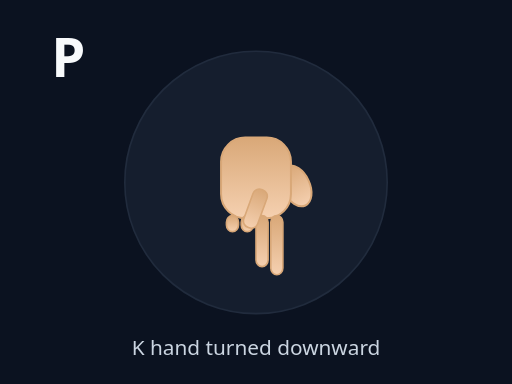
t = 0.00 s
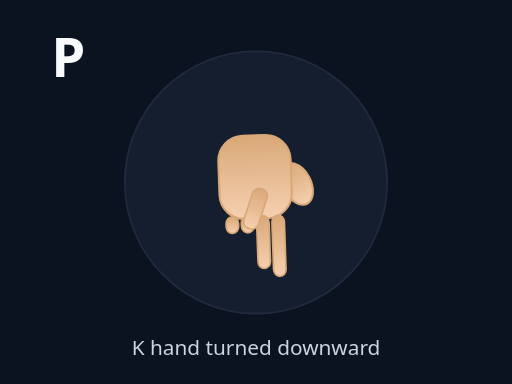
t = 0.30 s
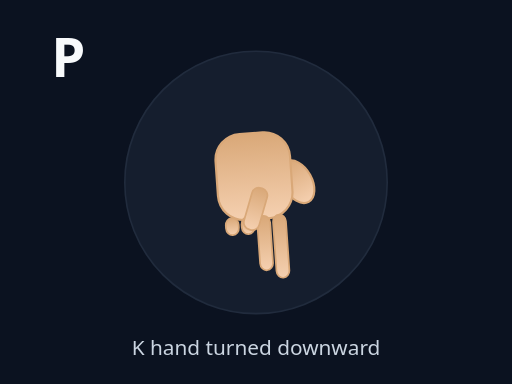
t = 0.60 s
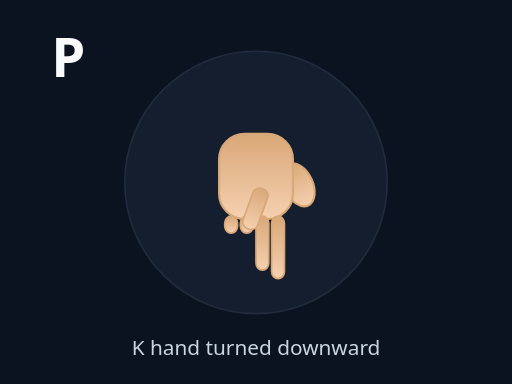
t = 0.90 s
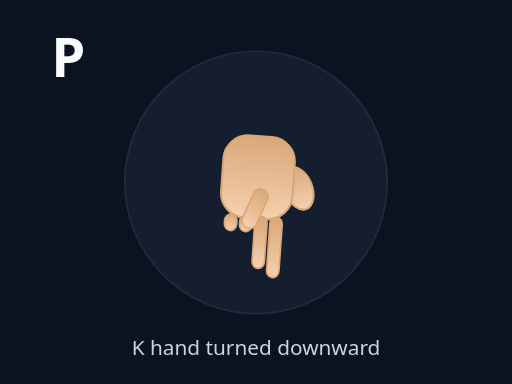
t = 1.20 s
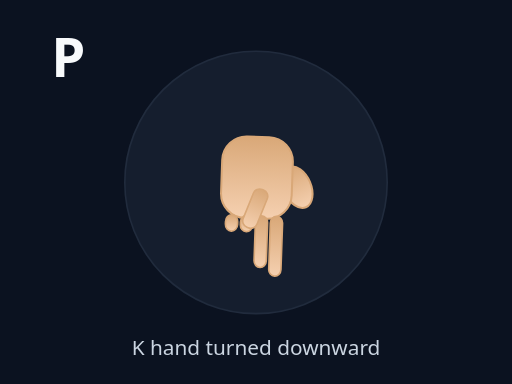
t = 1.50 s

The animated SVG that drew these frames (rendered in a browser with its animation timeline set to each time). Animation: 2 SMIL elements (animateTransform=2); one cycle of 1.80 s, repeats indefinitely.

<svg xmlns="http://www.w3.org/2000/svg" viewBox="0 0 320 240" width="100%" height="100%" preserveAspectRatio="xMidYMid meet">
<defs>
  <linearGradient id="skinG" x1="0" x2="0" y1="0" y2="1">
    <stop offset="0" stop-color="#f5d0b0"/>
    <stop offset="1" stop-color="#d9a878"/>
  </linearGradient>
</defs>
<rect width="100%" height="100%" fill="#0b1220"/>
<circle cx="160" cy="114" r="82" fill="#1e293b" stroke="#334155" opacity=".55"/>
<text x="32" y="48" fill="#f8fafc" font-size="34" font-family="system-ui" font-weight="900">P</text>

<g transform="translate(160 128)">
  <g>
    <g transform="rotate(-180) scale(0.84)"><ellipse cx="-30" cy="14" rx="10" ry="16" fill="url(#skinG)" stroke="#d9a878" stroke-width="1.5" transform="rotate(-25 -30 14)"/><rect x="-26" y="-10" width="52" height="60" rx="18" fill="url(#skinG)" stroke="#d9a878" stroke-width="1.5"/><rect x="-20" y="-52" width="9" height="44" rx="5" fill="url(#skinG)" stroke="#d9a878" stroke-width="1.2"/><rect x="-9" y="-46" width="9" height="38" rx="5" fill="url(#skinG)" stroke="#d9a878" stroke-width="1.2"/><rect x="2" y="-20" width="9" height="12" rx="5" fill="url(#skinG)" stroke="#d9a878" stroke-width="1.2"/><rect x="13" y="-20" width="9" height="12" rx="5" fill="url(#skinG)" stroke="#d9a878" stroke-width="1.2"/><rect x="-5" y="-18" width="11" height="30" rx="5" fill="url(#skinG)" stroke="#d9a878" stroke-width="1.2" transform="rotate(20 0 -3)"/></g>
    <animateTransform attributeName="transform" type="scale" values="1;1.08;1" dur="1.4s" repeatCount="indefinite" additive="sum"/><animateTransform attributeName="transform" type="rotate" values="0;-4;4;0" dur="1.8s" repeatCount="indefinite" additive="sum"/>
  </g>
</g>
<text x="160" y="222" text-anchor="middle" fill="#cbd5e1" font-size="13" font-family="system-ui">K hand turned downward</text>
</svg>
